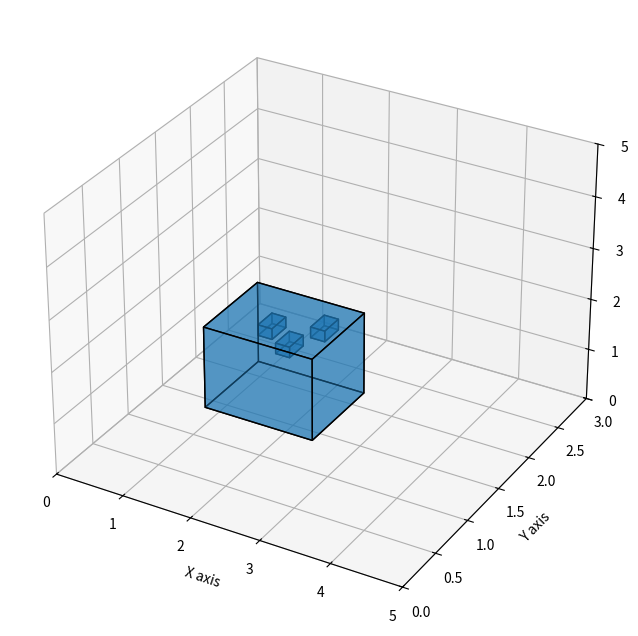

Python code for this plot:
# class NlpSceneFiller:

#     def __init__(self):
#         pass



import json
import numpy as np
import matplotlib.pyplot as plt
from mpl_toolkits.mplot3d.art3d import Poly3DCollection

# JSON data representing the scene
scene_json = '''
{
  "Scene_info": {
    "Scene_name": "Kittens on a Table",
    "Scene_x_size": 5,
    "Scene_y_size": 3,
    "Scene_z_size": 5
  },
  "Scene_objects_list": [
    {
      "object_name": "Table",
      "object_description": "A standard wooden table",
      "X": 2.25,
      "dX": 1.5,
      "Y": 0,
      "dY": 0.75,
      "Z": 2.25,
      "dZ": 1.5
    },
    {
      "object_name": "Kitten 1",
      "object_description": "A small, playful kitten",
      "X": 2.5,
      "dX": 0.2,
      "Y": 0.75,
      "dY": 0.2,
      "Z": 2.5,
      "dZ": 0.2
    },
    {
      "object_name": "Kitten 2",
      "object_description": "Another small, playful kitten",
      "X": 2.25,
      "dX": 0.2,
      "Y": 0.75,
      "dY": 0.2,
      "Z": 2.75,
      "dZ": 0.2
    },
    {
      "object_name": "Kitten 3",
      "object_description": "A curious little kitten",
      "X": 3,
      "dX": 0.2,
      "Y": 0.75,
      "dY": 0.2,
      "Z": 3,
      "dZ": 0.2
    }
  ]
}
'''

# Function to create a list of vertices for a cube
def create_cube_vertices(x, y, z, dx, dy, dz):
    return [
        [x, y, z],
        [x + dx, y, z],
        [x + dx, y + dy, z],
        [x, y + dy, z],
        [x, y, z + dz],
        [x + dx, y, z + dz],
        [x + dx, y + dy, z + dz],
        [x, y + dy, z + dz]
    ]

# Function to create cube faces from vertices
def create_cube_faces(vertices):
    return [
        [vertices[0], vertices[1], vertices[2], vertices[3]],
        [vertices[4], vertices[5], vertices[6], vertices[7]], 
        [vertices[0], vertices[3], vertices[7], vertices[4]], 
        [vertices[1], vertices[2], vertices[6], vertices[5]],
        [vertices[0], vertices[1], vertices[5], vertices[4]],
        [vertices[2], vertices[3], vertices[7], vertices[6]]
    ]

# Parse the JSON data
scene_data = json.loads(scene_json)

# Create a 3D plot
fig = plt.figure(figsize=(10, 8))
ax = fig.add_subplot(111, projection='3d')

# Iterate through each object in the scene and plot them
for obj in scene_data["Scene_objects_list"]:
    x, dx = obj["X"], obj["dX"]
    y, dy = obj["Y"], obj["dY"]
    z, dz = obj["Z"], obj["dZ"]

    vertices = create_cube_vertices(x, y, z, dx, dy, dz)
    faces = create_cube_faces(vertices)

    # Create a 3D polygon collection
    poly3d = Poly3DCollection(faces, alpha=0.5, edgecolors='k')
    ax.add_collection3d(poly3d)

# Setting the axes limits
ax.set_xlim(0, scene_data["Scene_info"]["Scene_x_size"])
ax.set_ylim(0, scene_data["Scene_info"]["Scene_y_size"])
ax.set_zlim(0, scene_data["Scene_info"]["Scene_z_size"])

# Labeling axes
ax.set_xlabel('X axis')
ax.set_ylabel('Y axis')
ax.set_zlabel('Z axis')

# Show the plot
plt.show()